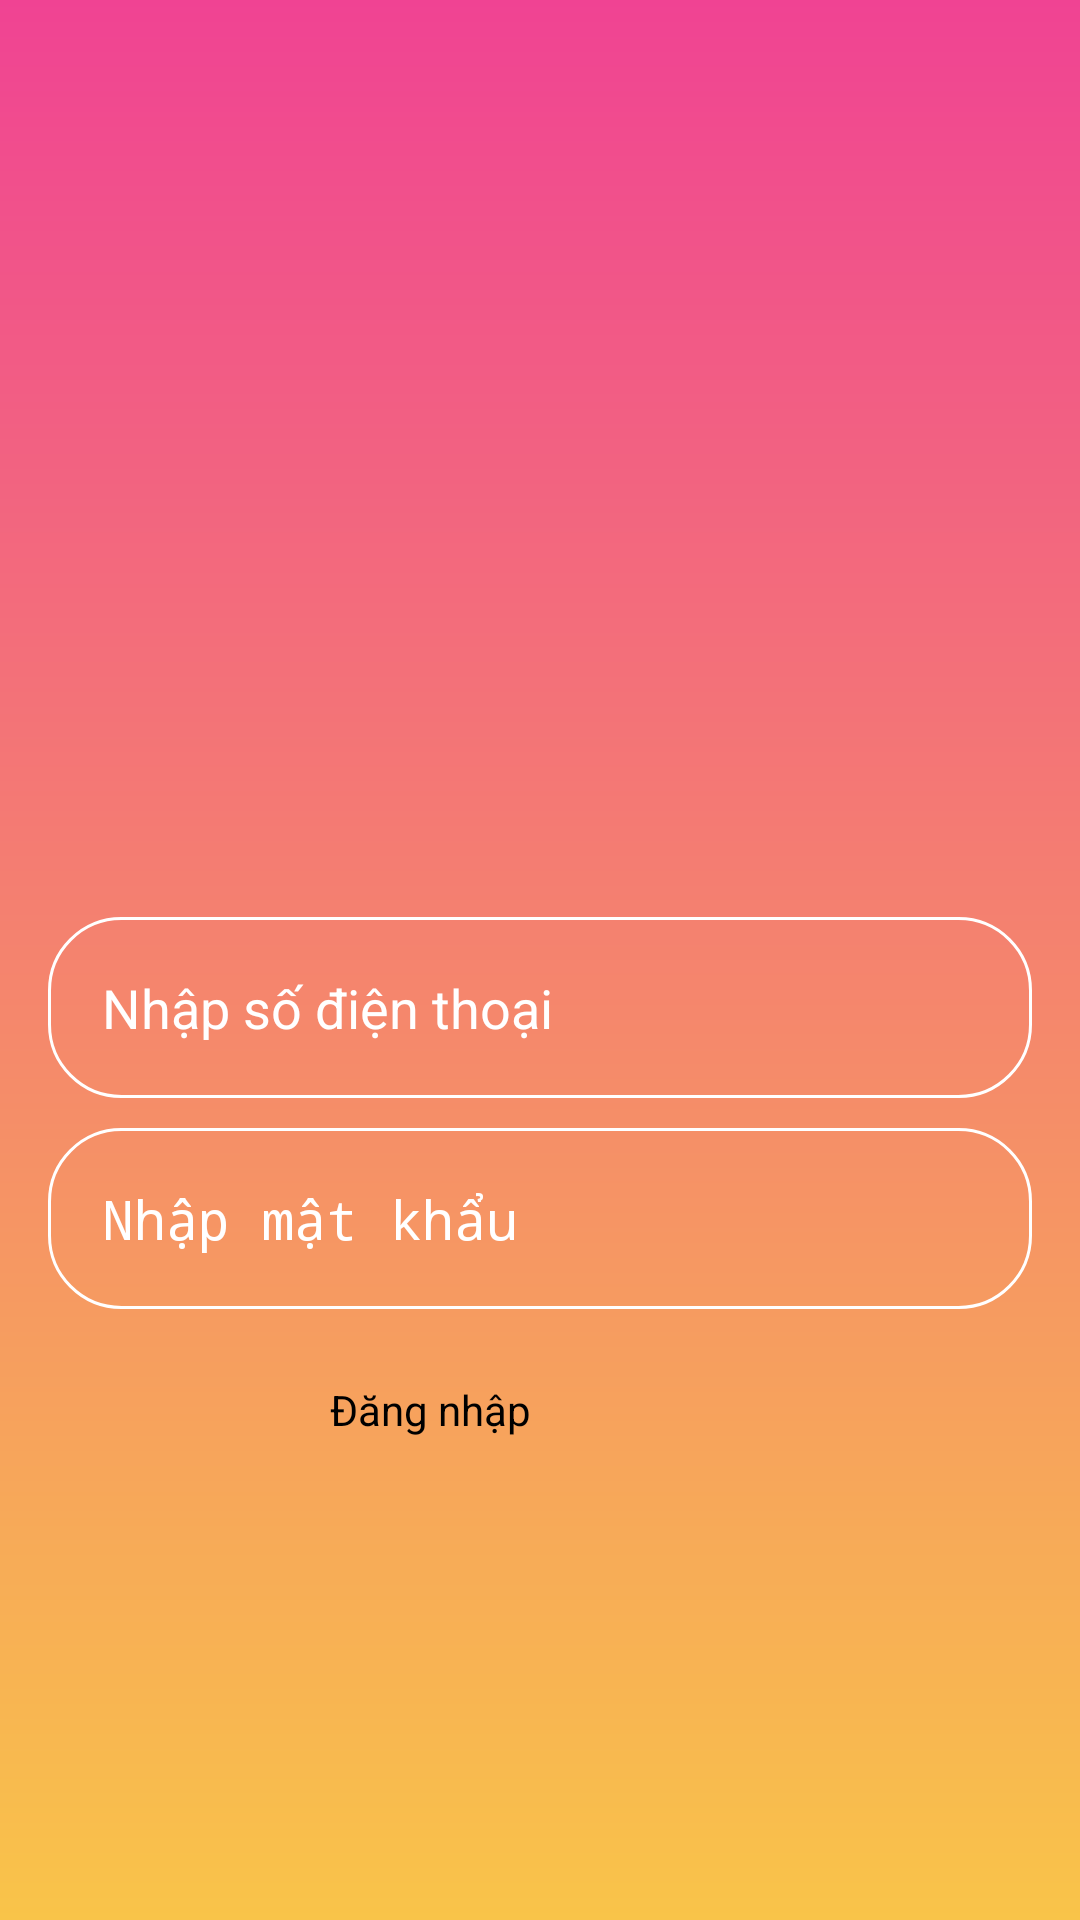

Layout XML and referenced resources for this Android screen:
<!-- AndroidManifest.xml: application theme Theme.FinalProject -->
<!-- res/layout/activity_main.xml -->
<?xml version="1.0" encoding="utf-8"?>
<RelativeLayout xmlns:android="http://schemas.android.com/apk/res/android"
    android:layout_width="match_parent"
    android:layout_height="match_parent"
    xmlns:tools="http://schemas.android.com/tools"
    android:background="@drawable/login_background"
    android:gravity="center"
    android:padding="16dp"
    tools:context=".MainActivity">
    <LinearLayout
        android:layout_width="match_parent"
        android:layout_height="wrap_content"
        android:gravity="center"
        android:orientation="vertical">
        <ImageView
            android:layout_width="160dp"
            android:layout_height="160dp"
            android:src="@drawable/ic_account_circle"
            android:contentDescription="@null"/>
        <EditText
            android:id="@+id/phone_input"
            android:layout_width="match_parent"
            android:layout_height="wrap_content"
            android:layout_marginTop="16dp"
            android:hint="Nhập số điện thoại"
            android:inputType="phone"
            android:background="@drawable/rounded_corner"
            android:textColor="@color/white"
            android:textColorHint="@color/white"
            android:textSize="18sp"
            android:padding="18dp"
            android:layout_marginBottom="10dp"/>

        <EditText
            android:id="@+id/password_input"
            android:layout_width="match_parent"
            android:layout_height="wrap_content"
            android:layout_marginTop="0dp"
            android:hint="Nhập mật khẩu"
            android:inputType="textPassword"
            android:background="@drawable/rounded_corner"
            android:textColor="@color/white"
            android:textColorHint="@color/white"
            android:textSize="18sp"
            android:padding="18dp"
            android:layout_marginBottom="24dp"/>

        <Button
            android:id="@+id/login_btn"
            android:layout_width="140dp"
            android:layout_height="50dp"
            android:text="Đăng nhập"
            android:textSize="14sp"
            android:backgroundTint="@color/pink_primary"/>
    </LinearLayout>
</RelativeLayout>
<!-- resources referenced by this layout -->
<resources>
  <color name="pink_primary">#F04393</color>
  <color name="white">#FFFFFFFF</color>
  <!-- drawable login_background (drawable) -->
  <?xml version="1.0" encoding="utf-8"?>
  <shape xmlns:android="http://schemas.android.com/apk/res/android">
      <gradient
          android:type="linear"
          android:angle="100"
          android:startColor="#F04393"
          android:endColor="#F9C449" />
  </shape>
  <!-- drawable rounded_corner (drawable) -->
  <?xml version="1.0" encoding="utf-8"?>
  <shape xmlns:android="http://schemas.android.com/apk/res/android"
      android:shape="rectangle">
  
      <corners android:radius="24dp" />
      <stroke android:width="1dp" android:color="@color/white" />
  
  </shape>
</resources>
